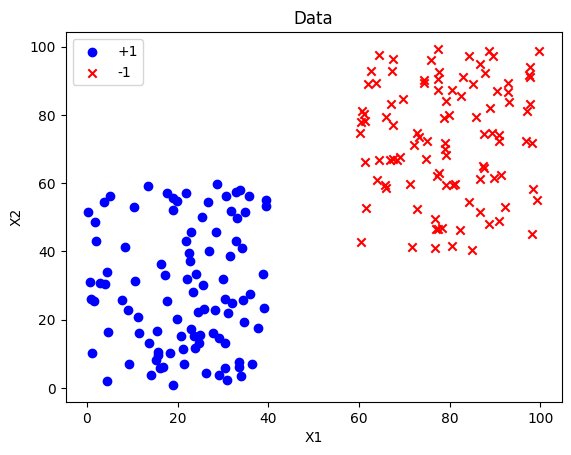
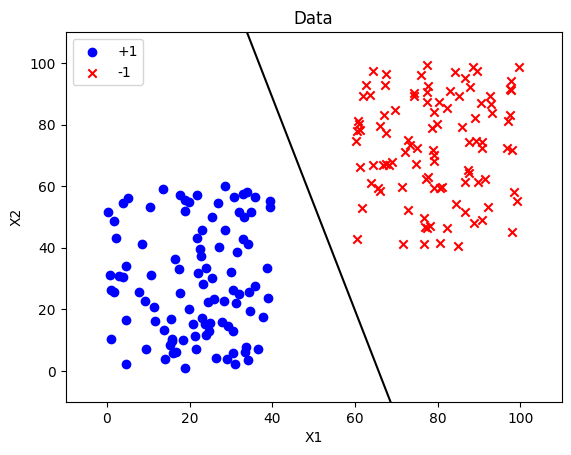
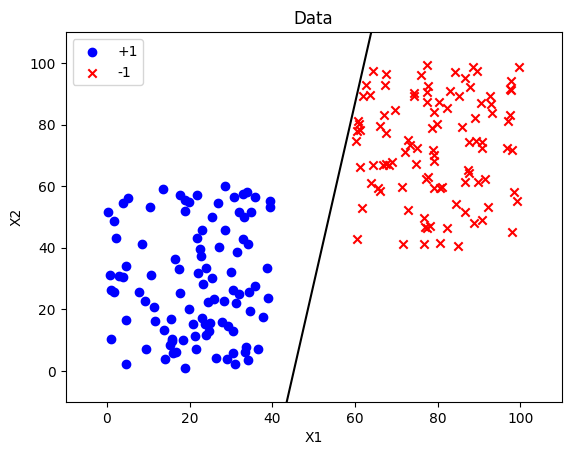

Recreate these plots in Python, in order.
# -*- coding: UTF-8 -*-

from numpy import *
import matplotlib.pyplot as plt
import time


# 统计w的错误点，返回为在x里的下标集合
def count_wrong_point(x, y, w):
    wrong_point = []
    for i in range(len(x)):
        if sign(dot(array(x[i]), array(w))) != y[i]:
            wrong_point.append(i)
    return wrong_point


def draw_point():
    # 先解决标题显示不出来的问题
    plt.rcParams['font.sans-serif'] = ['SimHei']
    plt.rcParams['axes.unicode_minus'] = False
    # 画点
    x = array(xn)
    plt.scatter(x[1:100, 0], x[1:100, 1], color='blue', marker='o', label='+1')
    plt.scatter(x[100:, 0], x[100:, 1], color='red', marker='x', label='-1')
    plt.xlabel('X1')
    plt.ylabel('X2')
    plt.legend(loc='upper left')
    plt.title('Data')


def draw_line():
    # 划线
    x1 = 0
    y1 = (wt[0]*x1+wt[2]*(-1))*(-1)/wt[1]
    x2 = 100
    y2 = (wt[0] * x2 + wt[2] * (-1)) * (-1) / wt[1]
    plt.plot([x1, x2], [y1, y2], 'black')
    # 控制坐标轴范围
    plt.xlim(-10, 110)
    plt.ylim(-10, 110)
    # plt.show()


def draw():
    draw_point()
    draw_line()


# training data
xn = []
yn = []
n = 100
for i in range(n):
    xn.append([random.random()*40, random.random()*60, -1])
    yn.append(-1)
for i in range(n):
    xn.append([60+random.random()*40, 40+random.random()*60, -1])
    yn.append(1)
print("已随机生成%d个先性可分的数据点，如图point" % (n*2))
plt.figure("Point")
draw_point()
# ~~~~~~~~~~~~~~~~~~~~~~~~~~~~pla~~~~~~~~~~~~~~~~~~~~~~~~~~~~~~~~

# wt[0]代表xn[0]的比重，wt[1]代表xn[1]的比重，wt[2]代表threshold
# 初始化wt为0向量
wt = [1, 1, 1]


count = 0
time_start = time.time()
while True:
    count += 1
    complete = True
    for i in range(len(xn)):
        if sign(dot(array(xn[i]), array(wt))) != yn[i]:
            complete = False
            wt = wt + dot(array(xn[i]), array(yn[i]))
            break
    if complete:
        break
time_end = time.time()
total_time = time_end - time_start
# 第二次绘制 wt已经迭代
print("PLA算法经过 %d 次迭代，用时 %f 秒，最后w为: %s,分割面如图PLA所示" % (count, total_time, wt))
plt.figure("PLA")
draw()

# ~~~~~~~~~~~~~~~~~~~~~~~~~~~~pocket~~~~~~~~~~~~~~~~~~~~~~~~~~~~~~~~
wt = [1, 1, 1]
# w0用来存储在迭代过程中最优的w，初始为wt
w0 = [1, 1, 1]
wt_wrong_point = count_wrong_point(xn, yn, wt)
w0_wrong_point = count_wrong_point(xn, yn, w0)
# 用count控制迭代次数，当选到某一w时，再迭代count次时还未找到更优的w就结束迭代，或者将点全部分开的时候结束迭代
count = 0
t = 0
time_start = time.time()
# 既满足线性可分集又满足非线性可分集，但注意对于线性可分集要让count足够大才好
while count < 8888 and len(wt_wrong_point) != 0:
    t += 1
    # 随机选取其中某一错误点，进行优化
    i_w = random.choice(wt_wrong_point)
    # 比较优化后的wn和wt的优劣
    wn = wt + dot(array(xn[i_w]), array(yn[i_w]))
    wn_wrong_point = count_wrong_point(xn, yn, wn)
    # print("w0: ", w0, "wt: ", wt)
    # print("len(w0_wrong_point): ", len(w0_wrong_point), "len(wt_wrong_point): ", len(wt_wrong_point))
    if len(wn_wrong_point) < len(w0_wrong_point):
        w0 = []
        for i in wn:
            w0.append(i)
        w0_wrong_point = count_wrong_point(xn, yn, w0)
        count = 0
    else:
        count += 1
    wt = wn
    wt_wrong_point = count_wrong_point(xn, yn, wt)
time_end = time.time()
total_time = time_end - time_start
wt = w0
print("Pocket算法经过 %d 次迭代，用时 %f 秒，最后w为: %s，分割面如图Pocket所示。" % (t, total_time, wt))
plt.figure("Pocket")
draw()
plt.show()

